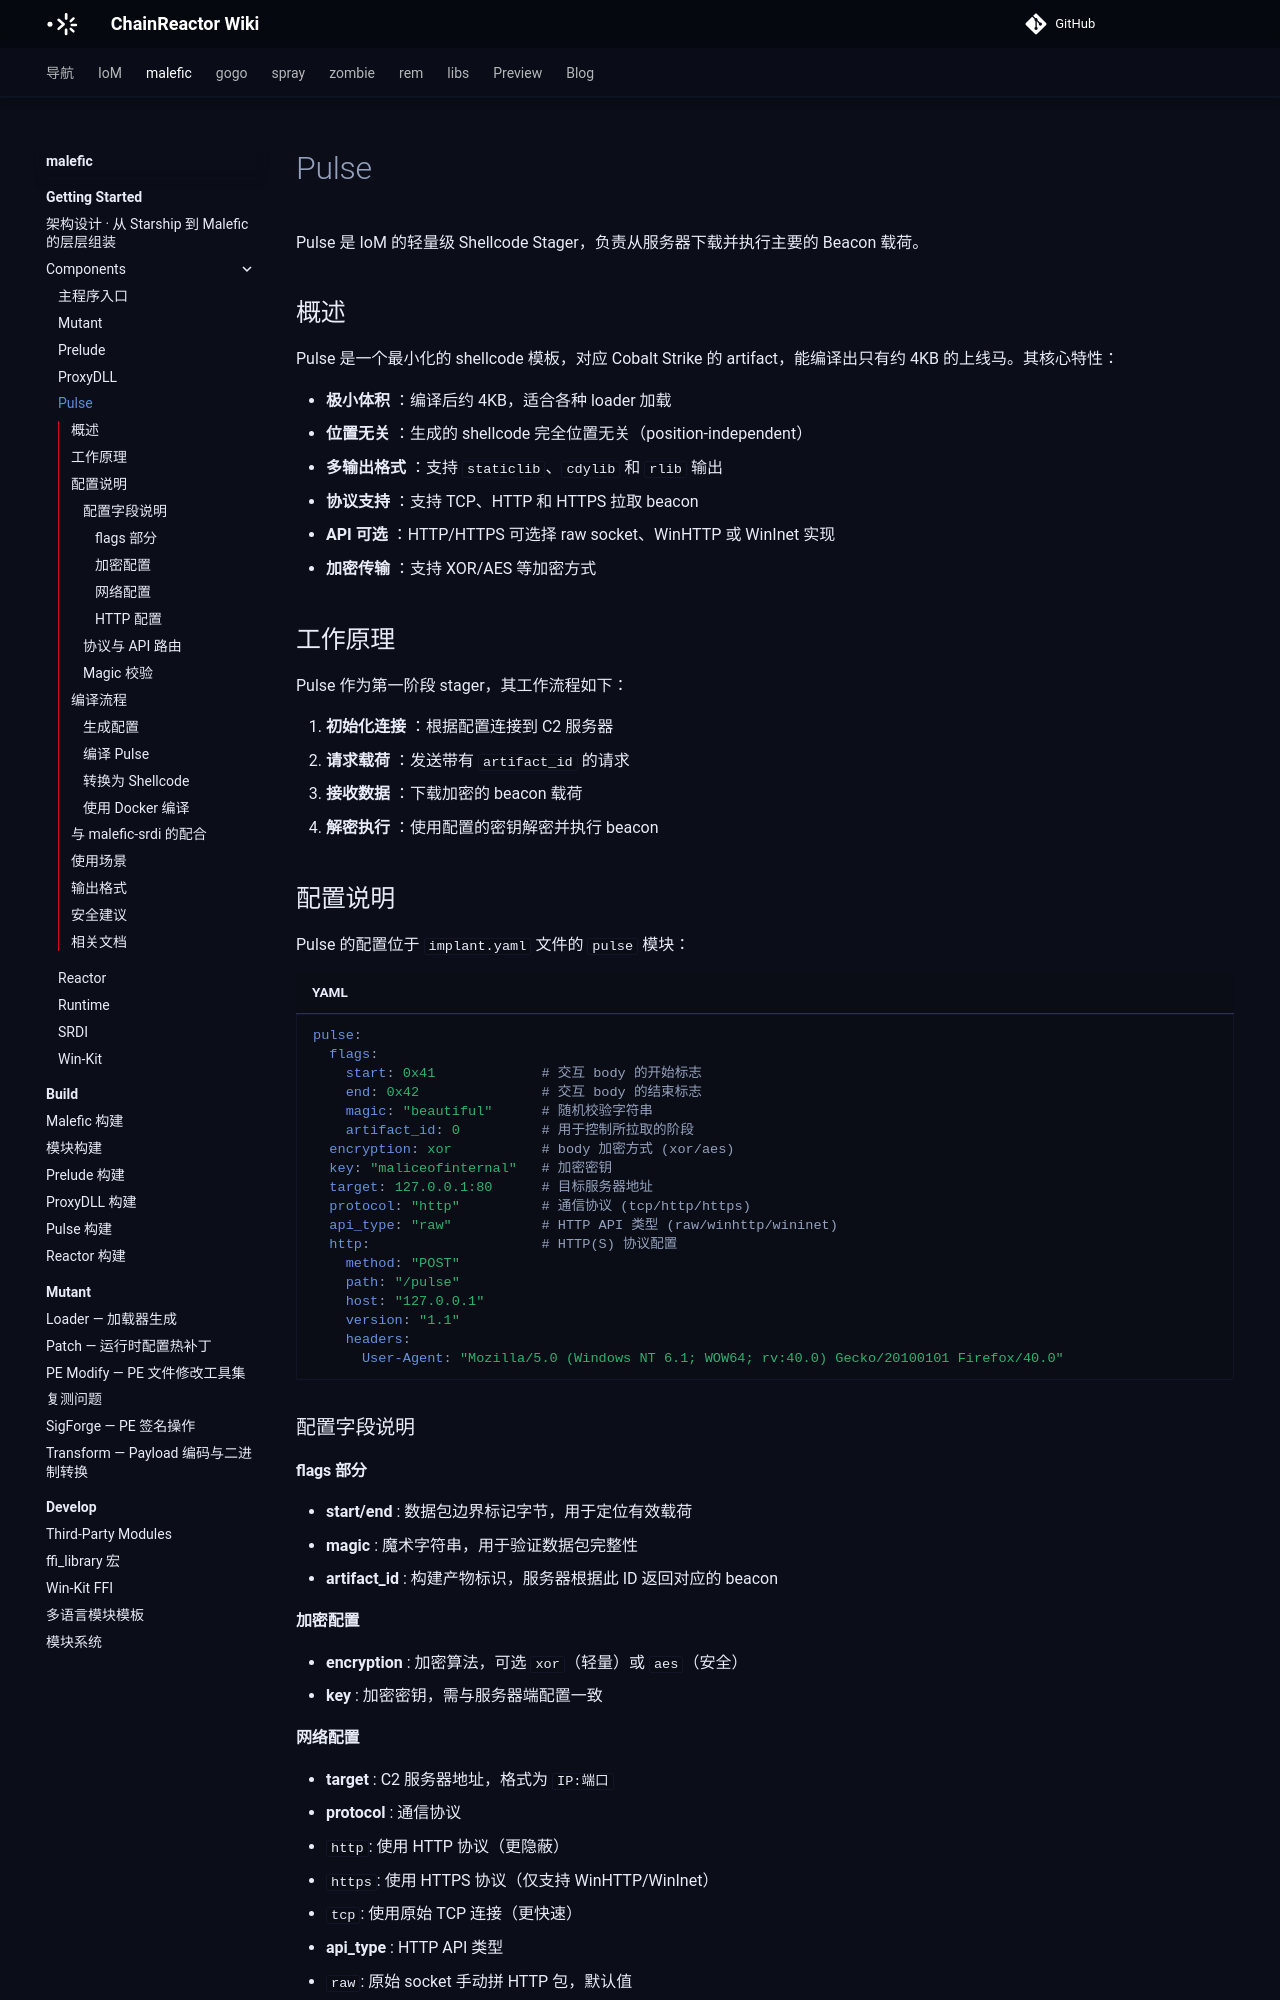

repository: chainreactors/wiki · page: malefic/getting-started/components/pulse/index.html · generator: mkdocs

---
title: Pulse
description: Pulse 是 IoM 的轻量级 Shellcode Stager，负责从服务器下载并执行主要的 Beacon 载荷。
edition: community
generated: false
source: imp:getting-started/components/pulse.md
---

# Pulse

Pulse 是 IoM 的轻量级 Shellcode Stager，负责从服务器下载并执行主要的 Beacon 载荷。

## 概述

Pulse 是一个最小化的 shellcode 模板，对应 Cobalt Strike 的 artifact，能编译出只有约 4KB 的上线马。其核心特性：

- **极小体积** ：编译后约 4KB，适合各种 loader 加载
- **位置无关** ：生成的 shellcode 完全位置无关（position-independent）
- **多输出格式** ：支持 `staticlib`、`cdylib` 和 `rlib` 输出
- **协议支持** ：支持 TCP、HTTP 和 HTTPS 拉取 beacon
- **API 可选** ：HTTP/HTTPS 可选择 raw socket、WinHTTP 或 WinInet 实现
- **加密传输** ：支持 XOR/AES 等加密方式

## 工作原理

Pulse 作为第一阶段 stager，其工作流程如下：

1. **初始化连接** ：根据配置连接到 C2 服务器
2. **请求载荷** ：发送带有 `artifact_id` 的请求
3. **接收数据** ：下载加密的 beacon 载荷
4. **解密执行** ：使用配置的密钥解密并执行 beacon

## 配置说明

Pulse 的配置位于 `implant.yaml` 文件的 `pulse` 模块：

```yaml
pulse:
  flags:
    start: 0x41             # 交互 body 的开始标志
    end: 0x42               # 交互 body 的结束标志
    magic: "beautiful"      # 随机校验字符串
    artifact_id: 0          # 用于控制所拉取的阶段
  encryption: xor           # body 加密方式 (xor/aes)
  key: "maliceofinternal"   # 加密密钥
  target: 127.0.0.1:80      # 目标服务器地址
  protocol: "http"          # 通信协议 (tcp/http/https)
  api_type: "raw"           # HTTP API 类型 (raw/winhttp/wininet)
  http:                     # HTTP(S) 协议配置
    method: "POST"
    path: "/pulse"
    host: "127.0.0.1"
    version: "1.1"
    headers:
      User-Agent: "Mozilla/5.0 (Windows NT 6.1; WOW64; rv:40.0) Gecko/20100101 Firefox/40.0"
```

### 配置字段说明

#### flags 部分

- **start/end** : 数据包边界标记字节，用于定位有效载荷
- **magic** : 魔术字符串，用于验证数据包完整性
- **artifact_id** : 构建产物标识，服务器根据此 ID 返回对应的 beacon

#### 加密配置

- **encryption** : 加密算法，可选 `xor`（轻量）或 `aes`（安全）
- **key** : 加密密钥，需与服务器端配置一致
